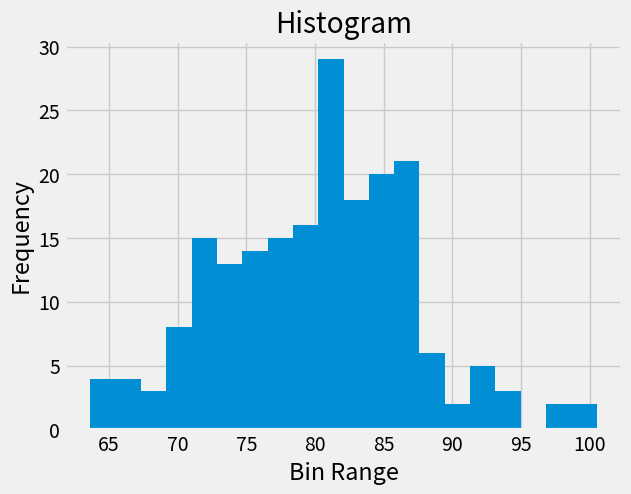

Recreate this plot in Python.
import numpy as np
import matplotlib.pyplot as plt
# %matplotlib inline
plt.style.use('fivethirtyeight')

mu = 80
sigma = 7
x = np.random.normal(mu, sigma, size=200)

fig, ax = plt.subplots()

ax.hist(x, 20)
ax.set_title("Histogram")
ax.xaxis.set_label_text('Bin Range')
ax.yaxis.set_label_text('Frequency')


# Saving the plot
plt.savefig('histogram.png', dpi=350, bbox_inches='tight')
plt.show()